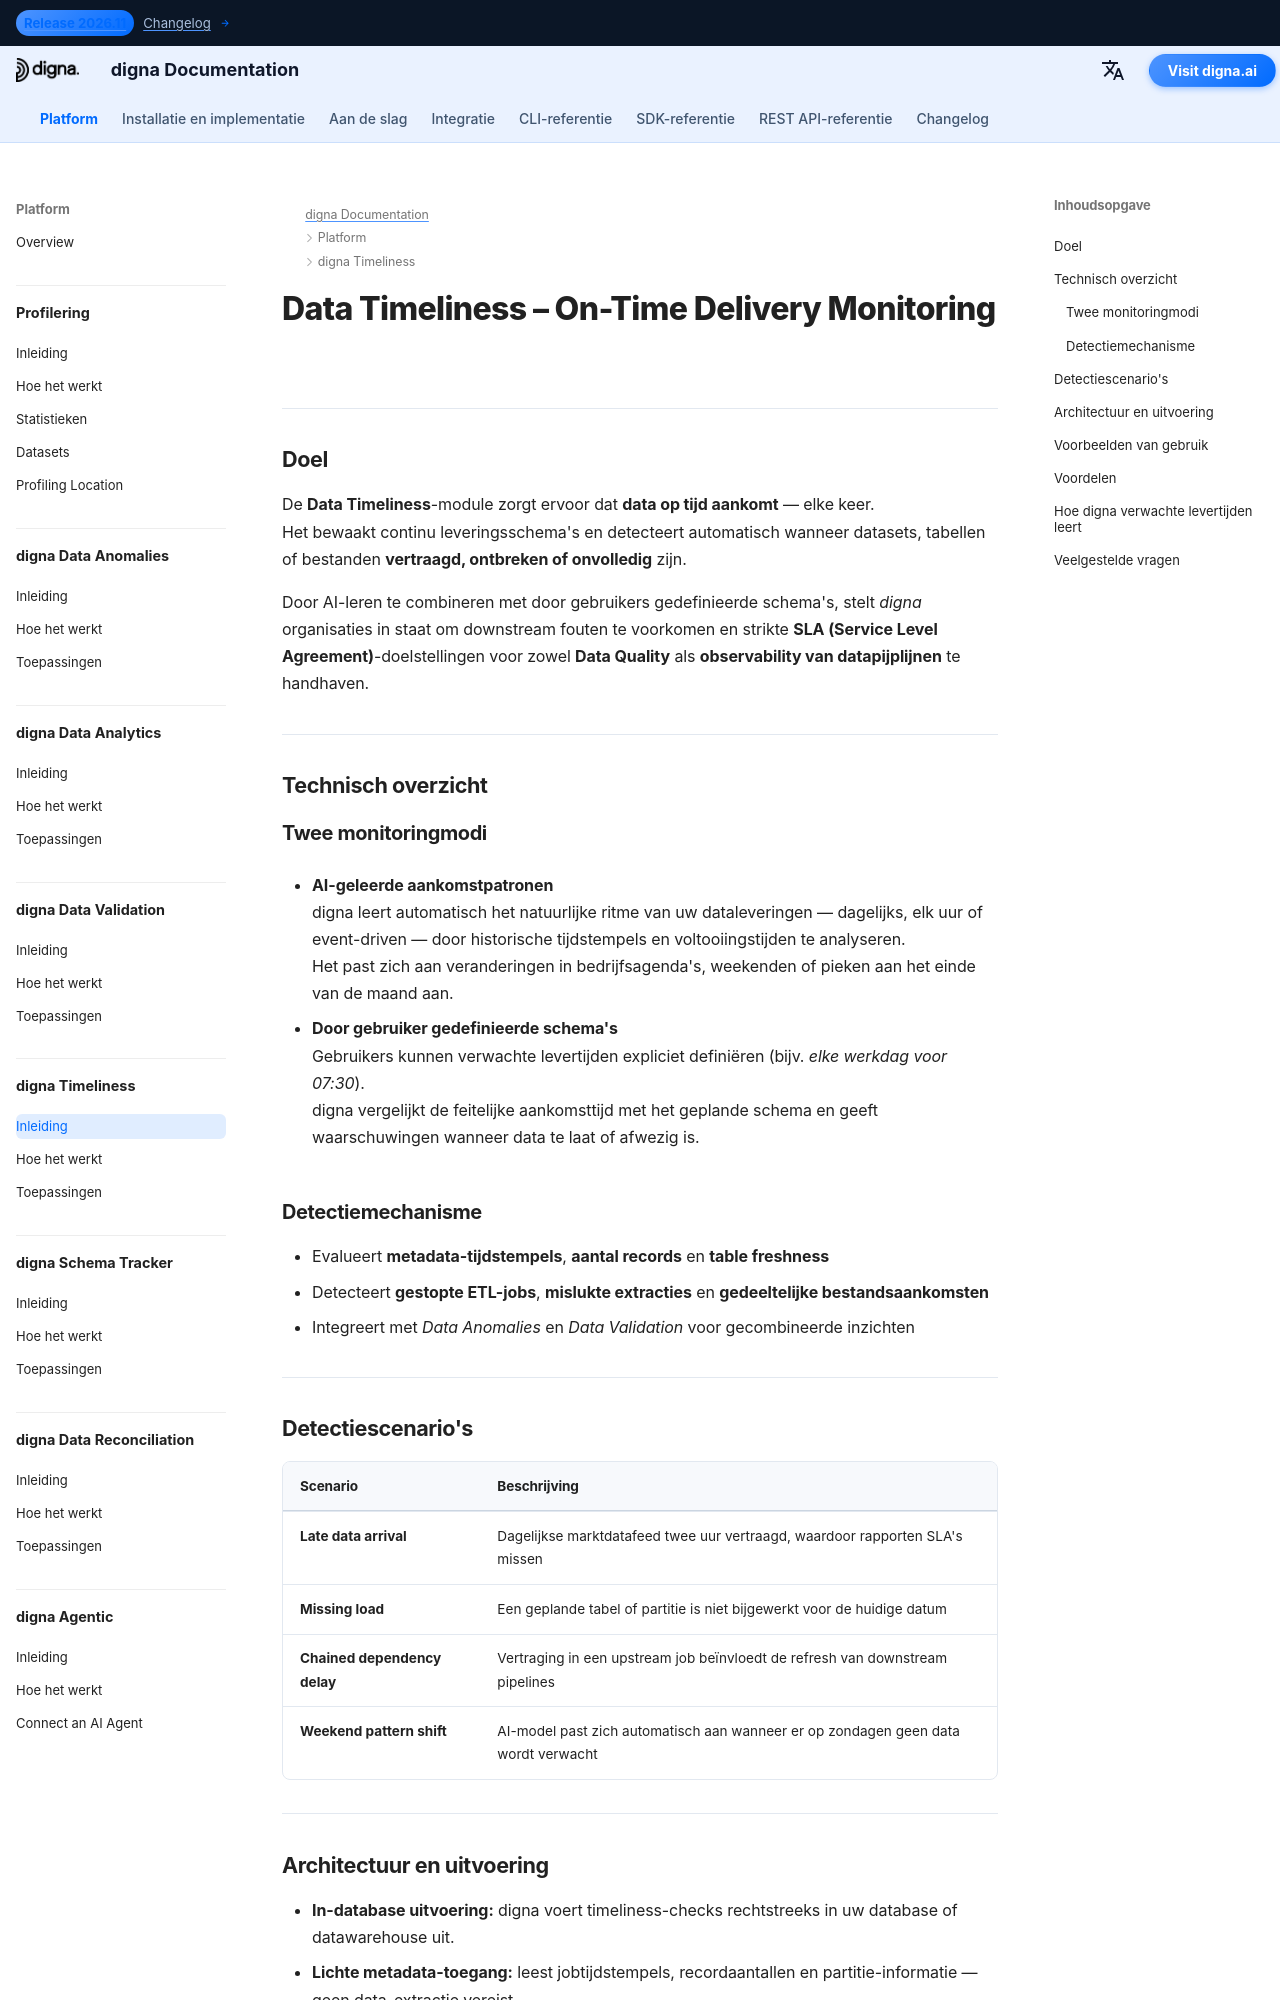

repository: dignaai/digna-docs · page: nl/platform/data_timeliness/Introduction/index.html · generator: mkdocs

---
title: Data Timeliness – Monitoring van tijdige levering | digna Documentatie
description: Lees hoe digna Data Timeliness ervoor zorgt dat data arriveert wanneer verwacht. Detecteer te late of ontbrekende leveringen, monitor SLA's en bescherm bedrijfsprocessen tegen stille vertragingen. AI-gestuurde detectie voor verbeterde Data Quality en observability van datapijplijnen.
image: /assets/logo_square.png
keywords:
  - data timeliness
  - delivery monitoring
  - data quality
  - quality of data
  - observability of data
  - late data detection
  - missing data alerting
  - sla monitoring
  - ai delivery analysis
  - digna data timeliness
lang: nl
robots: index, follow
og_title: Data Timeliness – Monitoring van tijdige levering | digna Documentatie
og_description: digna Data Timeliness detecteert automatisch vertraagde of ontbrekende data-leveringen met AI. Bescherm bedrijfsprocessen, monitor SLA's en zorg voor tijdige, betrouwbare data in alle pipelines.
og_image: /assets/logo_square.png
og_type: article
twitter_card: summary_large_image
---

# Data Timeliness – On-Time Delivery Monitoring
<h1 style="display:none;">AI-gestuurde Data Timeliness-module voor Data Quality en observability – digna</h1>

---

## Doel

De **Data Timeliness**-module zorgt ervoor dat **data op tijd aankomt** — elke keer.  
Het bewaakt continu leveringsschema's en detecteert automatisch wanneer datasets, tabellen of bestanden **vertraagd, ontbreken of onvolledig** zijn.  

Door AI-leren te combineren met door gebruikers gedefinieerde schema's, stelt *digna* organisaties in staat om downstream fouten te voorkomen en strikte **SLA (Service Level Agreement)**-doelstellingen voor zowel **Data Quality** als **observability van datapijplijnen** te handhaven.

---

## Technisch overzicht

### Twee monitoringmodi
- **AI-geleerde aankomstpatronen**  
  digna leert automatisch het natuurlijke ritme van uw dataleveringen — dagelijks, elk uur of event-driven — door historische tijdstempels en voltooiingstijden te analyseren.  
  Het past zich aan veranderingen in bedrijfsagenda's, weekenden of pieken aan het einde van de maand aan.

- **Door gebruiker gedefinieerde schema's**  
  Gebruikers kunnen verwachte levertijden expliciet definiëren (bijv. *elke werkdag voor 07:30*).  
  digna vergelijkt de feitelijke aankomsttijd met het geplande schema en geeft waarschuwingen wanneer data te laat of afwezig is.

### Detectiemechanisme
- Evalueert **metadata-tijdstempels**, **aantal records** en **table freshness**  
- Detecteert **gestopte ETL-jobs**, **mislukte extracties** en **gedeeltelijke bestandsaankomsten**  
- Integreert met *Data Anomalies* en *Data Validation* voor gecombineerde inzichten

---
